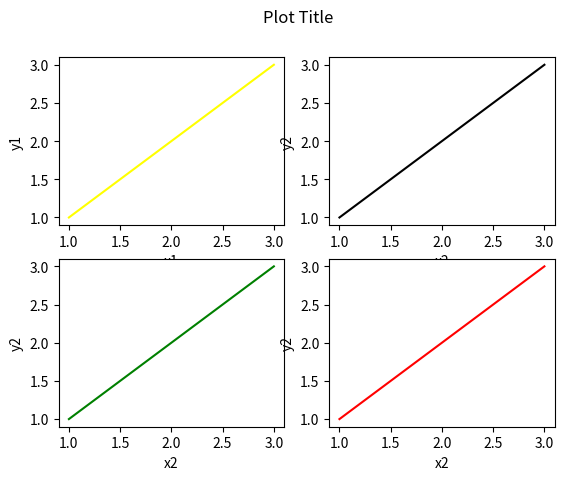

Source code (Python):
import matplotlib.pyplot as plt
import numpy as np

x = [1,2,3]
y = [1,2,3]

fig = plt.figure()
fig.suptitle('Plot Title')

plt.subplot(2,2,1)
plt.plot(x,y, color='yellow')
plt.xlabel('x1')
plt.ylabel('y1')

plt.subplot(2,2,2)
plt.plot(x,y, color='black')
plt.xlabel('x2')
plt.ylabel('y2')

plt.subplot(2,2,3)
plt.plot(x,y, color='green')
plt.xlabel('x2')
plt.ylabel('y2')

plt.subplot(2,2,4)
plt.plot(x,y, color='red')
plt.xlabel('x2')
plt.ylabel('y2')


plt.show()
